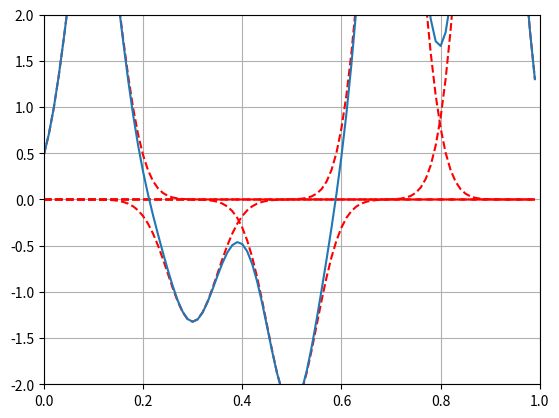

Recreate this plot in Python.

import math
import time
import numpy as np
import matplotlib.pyplot as plt


def normal(mu, sigma, x):
    """
    1D Normal function
    """
    return math.exp(-1 * ((x - mu) ** 2) / (2 * sigma ** 2)) / \
        math.sqrt(2 * math.pi * sigma ** 2)


def main():

    # Build a set of basis functions
    d = 5
    sigma = 0.05
    min_pos = 0
    max_pos = 1
    step = (max_pos - min_pos) / d
    phi = [
        (lambda mu: lambda s: normal(mu, sigma, s))(p) for p in np.arange(
            min_pos + step/2,
            max_pos + step/2,
            step
        )
    ]

    alpha = np.random.uniform(size=d) * 2 - 1
    R = lambda s: np.dot(alpha, [phi[i](s) for i in range(len(phi))])
    
    plt.figure()
    x = np.arange(0, 1, 0.01)

    delta = 0.3
    for i in range(100):
        # Plot the basis functions and approximated function
        plt.clf()
        for i in range(len(phi)):
            plt.plot(x, [alpha[i] * phi[i](xi) for xi in x], 'r--')
        plt.plot(x, [R(xi) for xi in x])

        plt.xlim([min_pos, max_pos])
        plt.ylim([-2, 2])
        plt.grid()

        #plt.show(block=False)
        plt.pause(0.05)
        
        alpha += (np.random.uniform(size=d) * 2 - 1) * delta
        for ai in range(len(alpha)):
            if alpha[ai] > 1:
                alpha[ai] = 1
            elif alpha[ai] < -1:
                alpha[ai] = -1


if __name__ == "__main__":
    main()

